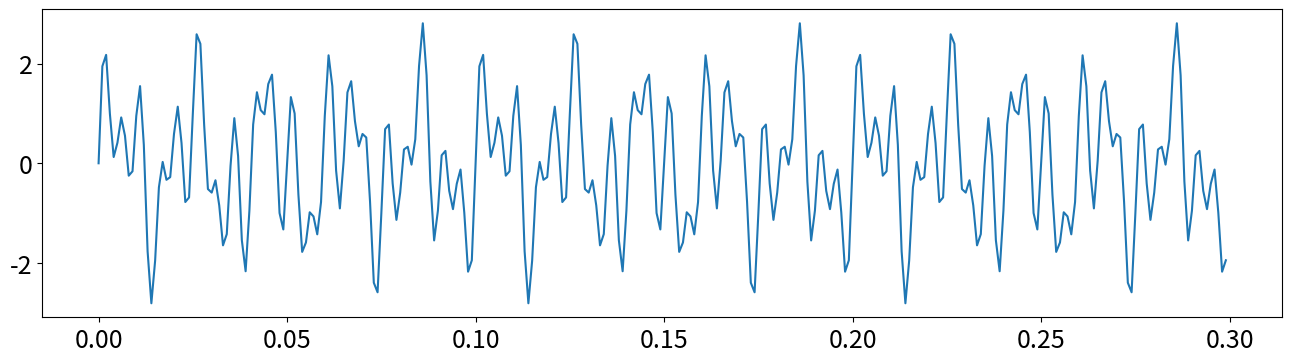

The matplotlib source for this figure:
#!/usr/bin/env python
# coding: utf-8

# In[13]:


import numpy as np
import matplotlib.pyplot as plt
plt.rcParams['figure.figsize'] = [16, 4]
plt.rcParams.update({'font.size': 18})

# Create a simple signal with two frequencies
dt = 0.001
t = np.arange(0,0.3,dt)
f = np.sin(2*np.pi*50*t) + np.sin(2*np.pi*120*t) + np.sin(2*np.pi*200*t)# Sum of 2 frequencies
f_clean = f
f = f + 2.5*np.random.randn(len(t))


# In[14]:


plt.plot(t, f_clean)


# In[ ]:




